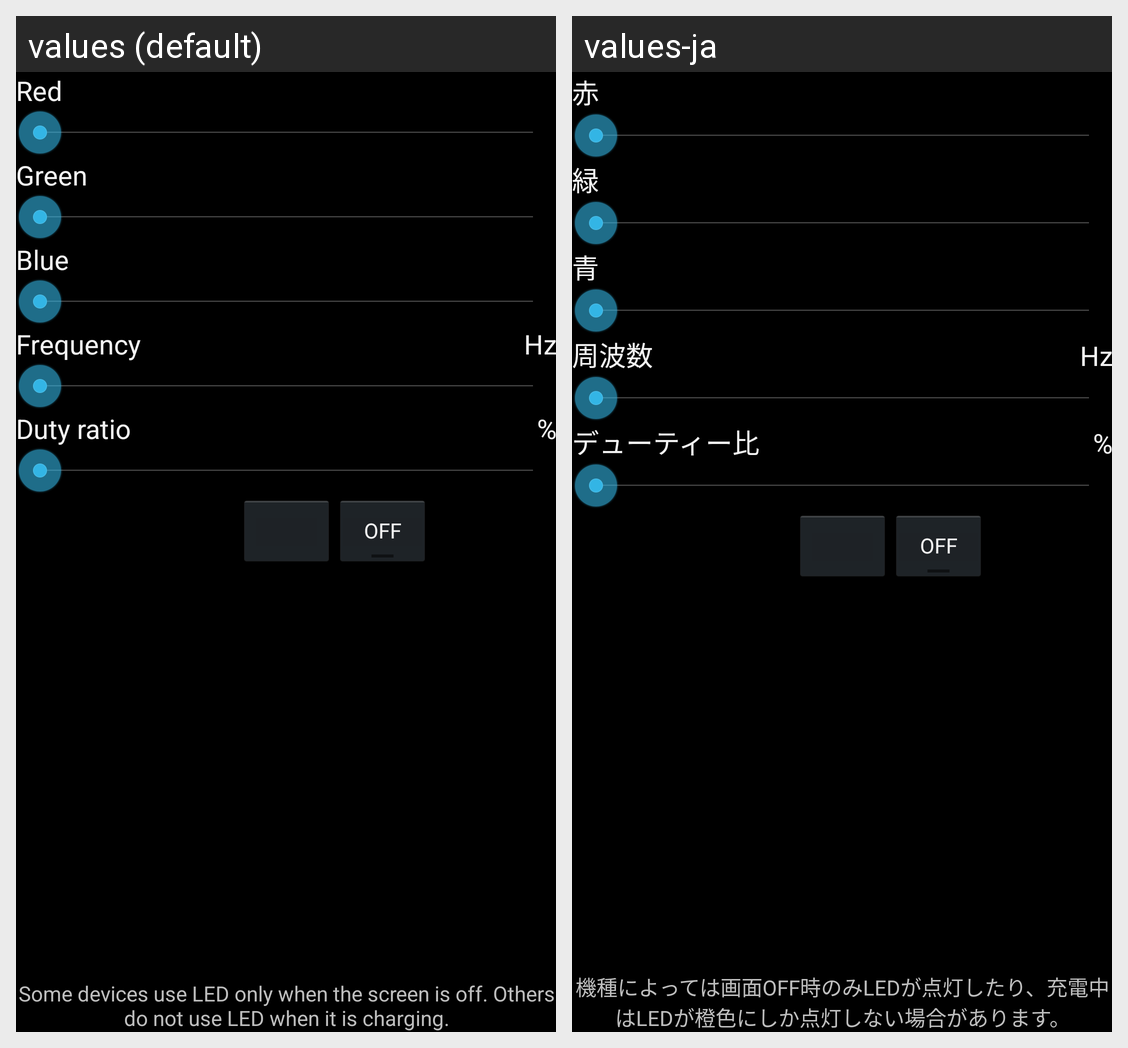

Strings drawn on this Android screen and how each of the app's shown locales translates them:
Android screen res/layout/activity_main.xml rendered under 2 locales, left to right: values (default), values-ja. Device: Nexus 5 (rendered at 1080×1920; each locale shown at half size, 540×960, under a caption strip naming it); theme AppTheme.
Strings drawn on this screen, with the default value and each locale's value (text and hints the layout hard-codes, and strings that could not be matched under every locale, appear in the picture but are not listed):

redLabel
  values: Red
  values-ja: 赤

greenLabel
  values: Green
  values-ja: 緑

blueLabel
  values: Blue
  values-ja: 青

freqLabel
  values: Frequency
  values-ja: 周波数

freqUnit
  values: Hz
  values-ja: Hz

dutyLabel
  values: Duty ratio
  values-ja: デューティー比

dutyUnit
  values: %
  values-ja: %

devinfo
  values: Some devices use LED only when the screen is off. Others do not use LED when it is charging.
  values-ja: 機種によっては画面OFF時のみLEDが点灯したり、充電中はLEDが橙色にしか点灯しない場合があります。
